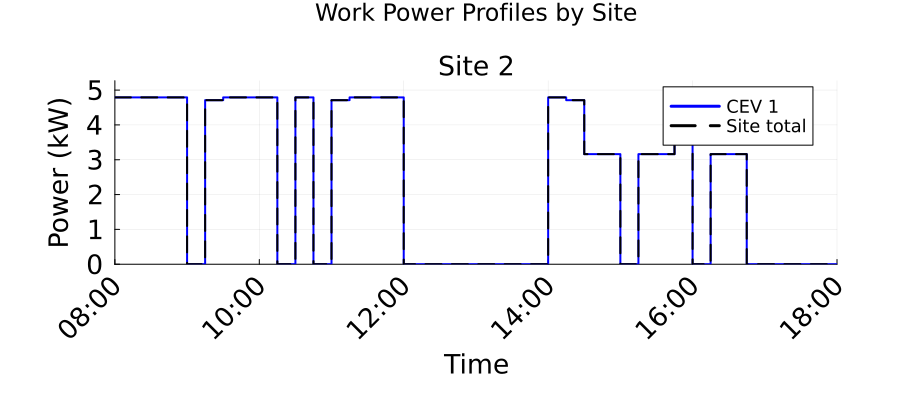

The file beside this chart, header and first rows:
Time_Period, Time_Start_Label, Time_End_Label, Site_2_Work_Power_kW, Total_Work_Power_kW
1, 08:00, 08:15, 4.79, 4.79
2, 08:15, 08:30, 4.79, 4.79
3, 08:30, 08:45, 4.79, 4.79
4, 08:45, 09:00, 4.79, 4.79
5, 09:00, 09:15, 0.0, 0.0
6, 09:15, 09:30, 4.71, 4.71
7, 09:30, 09:45, 4.79, 4.79
8, 09:45, 10:00, 4.79, 4.79
9, 10:00, 10:15, 4.79, 4.79
10, 10:15, 10:30, 0.0, 0.0
11, 10:30, 10:45, 4.79, 4.79
12, 10:45, 11:00, 0.0, 0.0
13, 11:00, 11:15, 4.71, 4.71
14, 11:15, 11:30, 4.79, 4.79
15, 11:30, 11:45, 4.79, 4.79
16, 11:45, 12:00, 4.79, 4.79
17, 12:00, 12:15, 0.0, 0.0
18, 12:15, 12:30, 0.0, 0.0
19, 12:30, 12:45, 0.0, 0.0
20, 12:45, 13:00, 0.0, 0.0
21, 13:00, 13:15, 0.0, 0.0
22, 13:15, 13:30, 0.0, 0.0
23, 13:30, 13:45, 0.0, 0.0
24, 13:45, 14:00, 0.0, 0.0
25, 14:00, 14:15, 4.79, 4.79
26, 14:15, 14:30, 4.71, 4.71
27, 14:30, 14:45, 3.16, 3.16
28, 14:45, 15:00, 3.16, 3.16
29, 15:00, 15:15, 0.0, 0.0
30, 15:15, 15:30, 3.16, 3.16
31, 15:30, 15:45, 3.16, 3.16
32, 15:45, 16:00, 4.71, 4.71
33, 16:00, 16:15, 0.0, 0.0
34, 16:15, 16:30, 3.16, 3.16
35, 16:30, 16:45, 3.16, 3.16
36, 16:45, 17:00, 0.0, 0.0
37, 17:00, 17:15, 0.0, 0.0
38, 17:15, 17:30, 0.0, 0.0
39, 17:30, 17:45, 0.0, 0.0
40, 17:45, 18:00, 0.0, 0.0
